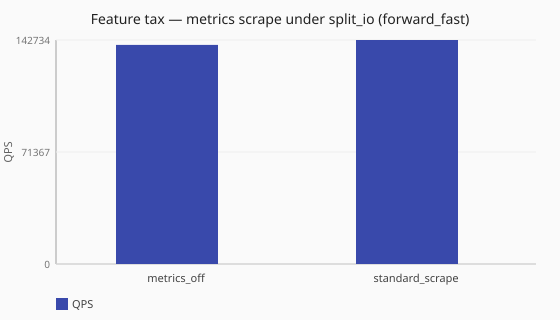

Values plotted in this chart, from the file beside it:
posture, scenario_id, achieved_qps, latency_avg_ms, queries_sent, queries_completed, queries_lost
metrics_off, feature-tax-metrics-off-split-io-forward…, 139605, 14.3, 1397888, 1397888, 0
standard_scrape, feature-tax-metrics-standard-scrape-spli…, 142734, 14.0, 1429317, 1429317, 0
